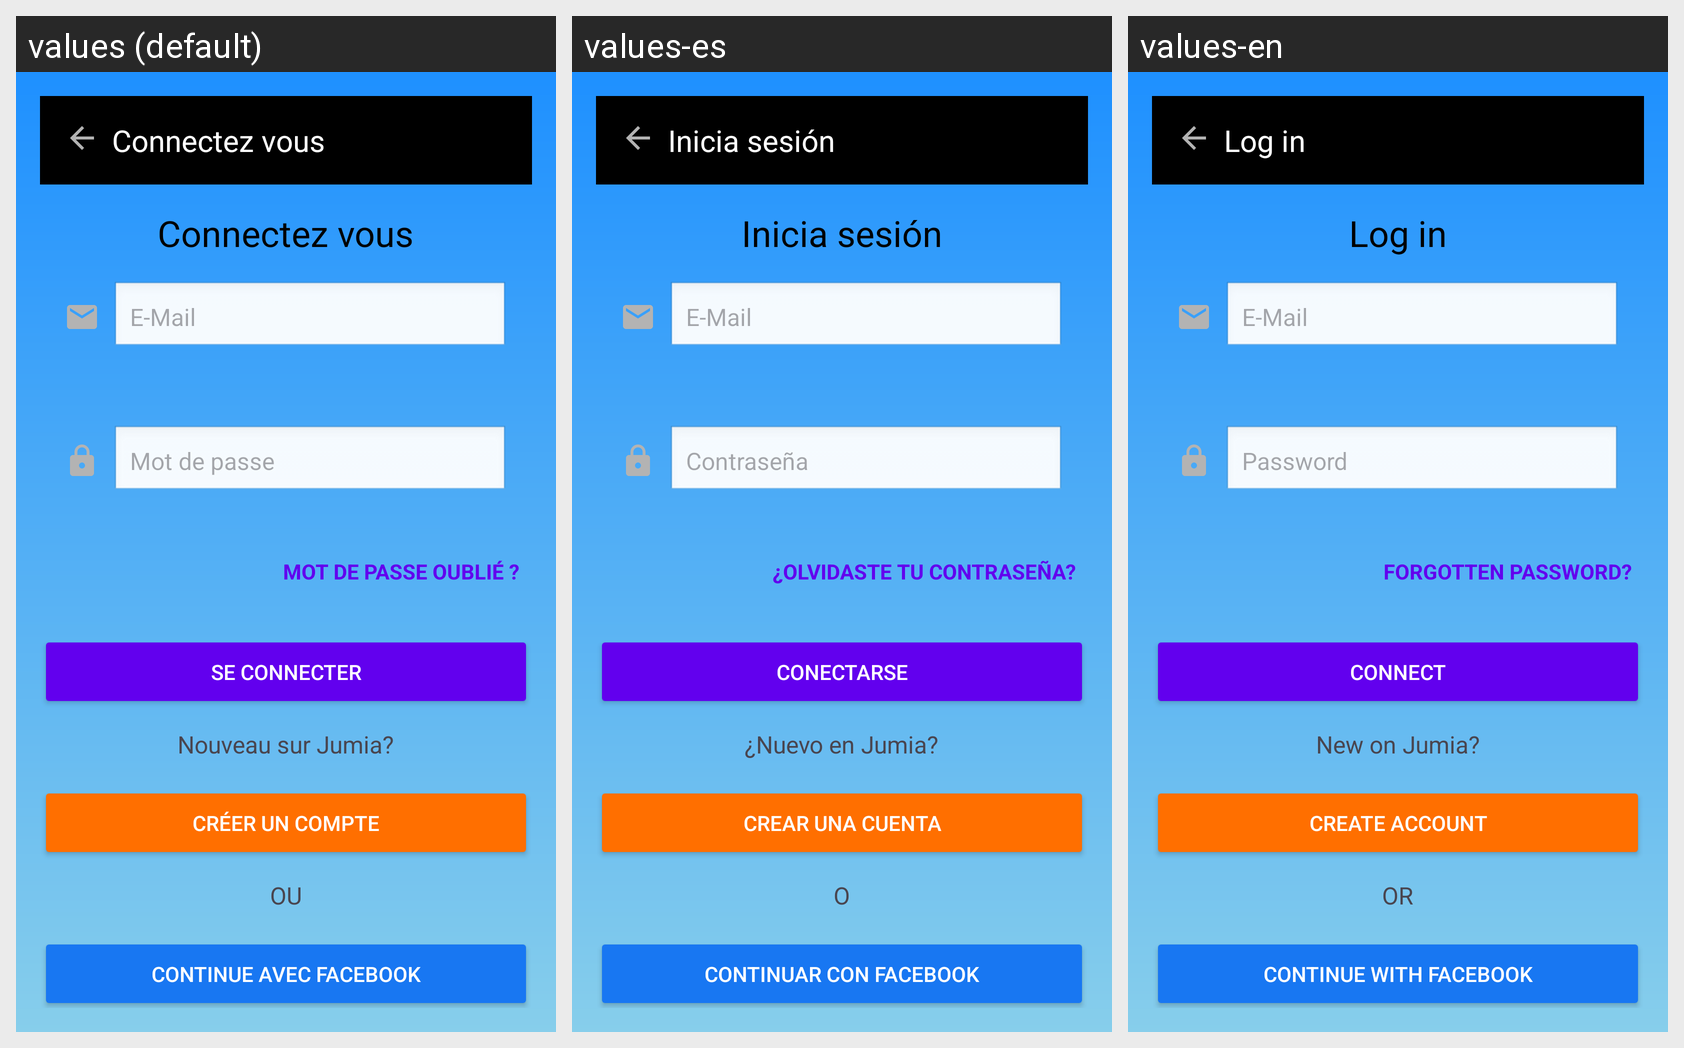

For this localized Android screen grid, give each drawn string resource with its value in every locale shown.
Android screen res/layout/activity_login.xml rendered under 3 locales, left to right: values (default), values-es, values-en. Device: Nexus 5 (rendered at 1080×1920; each locale shown at half size, 540×960, under a caption strip naming it); theme Theme.PowerHomme2.
Strings drawn on this screen, with the default value and each locale's value (text and hints the layout hard-codes appear in the picture but are not listed):

login
  values: Connectez vous
  values-es: Inicia sesión
  values-en: Log in

email
  values: E-Mail
  values-es: E-Mail  [not translated; the default value is used]
  values-en: E-Mail  [not translated; the default value is used]

password
  values: Mot de passe
  values-es: Contraseña
  values-en: Password

forgot_password
  values: MOT DE PASSE OUBLIÉ ?
  values-es: ¿OLVIDASTE TU CONTRASEÑA?
  values-en: FORGOTTEN PASSWORD?

connect_account
  values: Se connecter
  values-es: Conectarse
  values-en: Connect

new_account
  values: Nouveau sur Jumia?
  values-es: ¿Nuevo en Jumia?
  values-en: New on Jumia?

create_account
  values: Créer un compte
  values-es: Crear una cuenta
  values-en: Create account

or
  values: OU
  values-es: O
  values-en: OR

facebook
  values: Continue avec Facebook
  values-es: Continuar con Facebook
  values-en: Continue with Facebook
